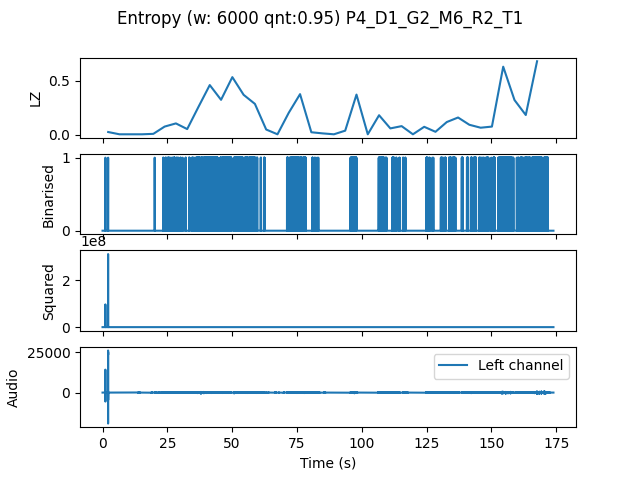

The file beside this chart, header and first rows:
, t0, LZ, CTW
mean, 239712, 0.162, 0.2356
0.0, 0.0, 0.0251, 0.01569
4.354, 4.354, 0.004184, 0.0004299
8.707, 8.707, 0.004184, 0.0004299
13.06, 13.06, 0.004184, 0.0004299
17.41, 17.41, 0.008367, 0.006284
21.77, 21.77, 0.0753, 0.1487
26.12, 26.12, 0.1046, 0.1461
30.48, 30.48, 0.05229, 0.1044
34.83, 34.83, 0.2573, 0.2899
39.18, 39.18, 0.4581, 0.4924
43.54, 43.54, 0.3221, 0.5064
47.89, 47.89, 0.5313, 0.5623
52.24, 52.24, 0.3682, 0.5438
56.6, 56.6, 0.2845, 0.4743
60.95, 60.95, 0.04811, 0.09722
65.31, 65.31, 0.004184, 0.0004299
69.66, 69.66, 0.2029, 0.2317
74.01, 74.01, 0.3744, 0.4177
78.37, 78.37, 0.02301, 0.02368
82.72, 82.72, 0.01255, 0.004336
87.07, 87.07, 0.004184, 0.0004299
91.43, 91.43, 0.03765, 0.2731
95.78, 95.78, 0.3702, 0.5388
100.1, 100.1, 0.004184, 0.0004299
104.5, 104.5, 0.1799, 0.3713
108.8, 108.8, 0.05857, 0.07065
113.2, 113.2, 0.07949, 0.2913
117.6, 117.6, 0.004184, 0.0004299
121.9, 121.9, 0.07321, 0.09831
126.3, 126.3, 0.02719, 0.1363
130.6, 130.6, 0.1171, 0.1926
135, 135, 0.159, 0.3298
139.3, 139.3, 0.09204, 0.1212
143.7, 143.7, 0.06485, 0.1073
148, 148, 0.0753, 0.113
152.4, 152.4, 0.6275, 0.8147
156.7, 156.7, 0.32, 0.4025
161.1, 161.1, 0.182, 0.4606
165.4, 165.4, 0.6777, 0.7981
